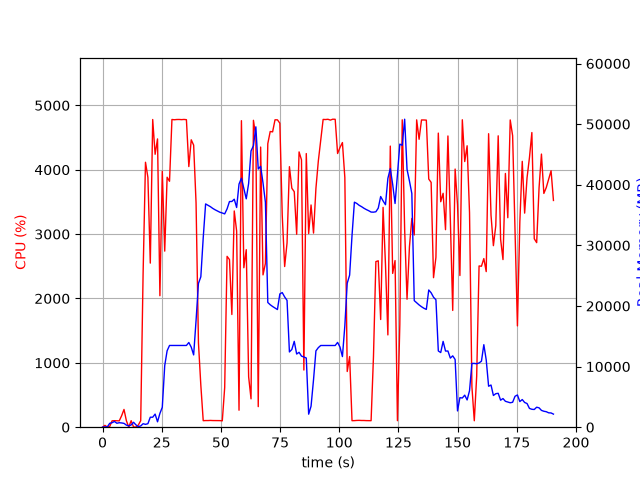

The data file committed next to this chart (first rows):
elapsed_time, nproc, cpu, mem_real, mem_virtual
3.981590270996094e-05, 1, 0.0, 7.707, 3185
1.006, 2, 28.8, 49.11, 160.6
2.013, 2, 2.0, 54.38, 165.5
3.019, 5, 10.9, 635.6, 2575
4.027, 4, 99.2, 742, 2500
5.035, 5, 101.3, 946.2, 3017
6.042, 3, 100.3, 651.1, 2095
7.049, 3, 98.3, 739.3, 2207
8.056, 4, 177.6, 701.5, 2911
9.064, 5, 276.0, 631.4, 2544
10.07, 3, 100.3, 342.7, 1629
11.08, 3, 1.0, 209.9, 1529
12.09, 3, 101.0, 377.3, 1669
13.1, 6, 3.0, 812.4, 2958
14.11, 4, 2.0, 383.7, 1926
15.12, 1, 33.7, 96.25, 770.7
16.12, 1, 101.2, 206.2, 742.7
17.13, 1, 2384, 574.2, 4753
18.14, 1, 4116, 468.6, 4767
19.16, 1, 3881, 578.7, 4783
20.17, 1, 2549, 1645, 6647
21.19, 1, 4780, 1645, 6647
22.21, 1, 4240, 2163, 8191
23.22, 1, 4479, 889.5, 8191
24.23, 1, 2043, 2270, 8703
25.24, 1, 3976, 3289, 10527
26.27, 1, 2735, 10158, 19241
27.28, 1, 3883, 12606, 29507
28.29, 1, 3821, 13484, 29507
29.31, 1, 4781, 13484, 29507
30.33, 1, 4776, 13484, 29507
31.35, 1, 4780, 13484, 29507
32.37, 1, 4781, 13484, 29507
33.39, 1, 4778, 13484, 29507
34.41, 1, 4781, 13484, 29507
35.43, 1, 4778, 13484, 29507
36.45, 1, 4049, 13974, 29507
37.47, 1, 4465, 13207, 29507
38.48, 1, 4382, 11927, 31120
39.5, 1, 3484, 17586, 45130
40.51, 1, 1313, 23716, 45130
41.52, 1, 650.7, 24818, 65610
42.53, 1, 101.2, 31245, 65610
43.54, 1, 103.3, 36835, 65610
44.54, 1, 103.2, 36618, 65610
45.55, 1, 105.2, 36384, 65610
46.56, 1, 103.3, 36097, 65610
47.57, 1, 103.2, 35863, 65610
48.57, 1, 102.2, 35654, 65610
49.58, 1, 102.2, 35461, 65610
50.59, 1, 99.3, 35339, 65610
51.6, 1, 616.7, 35191, 65610
52.61, 1, 2654, 36020, 65630
53.62, 1, 2604, 37227, 65630
54.63, 1, 1751, 37238, 65630
55.64, 1, 3360, 37613, 65630
56.64, 1, 3048, 36247, 65630
57.65, 1, 263.7, 40111, 90206
58.67, 1, 4762, 41076, 90206
59.69, 1, 2477, 39396, 90206
... 129 more rows
